Run: headless pygame with SDL's dummy video driver; simulated clock (each Clock.tick advances the game by its frame time, no real sleeping); random seed 0; keys injected as events and as key.get_pressed() state; no mouse input.
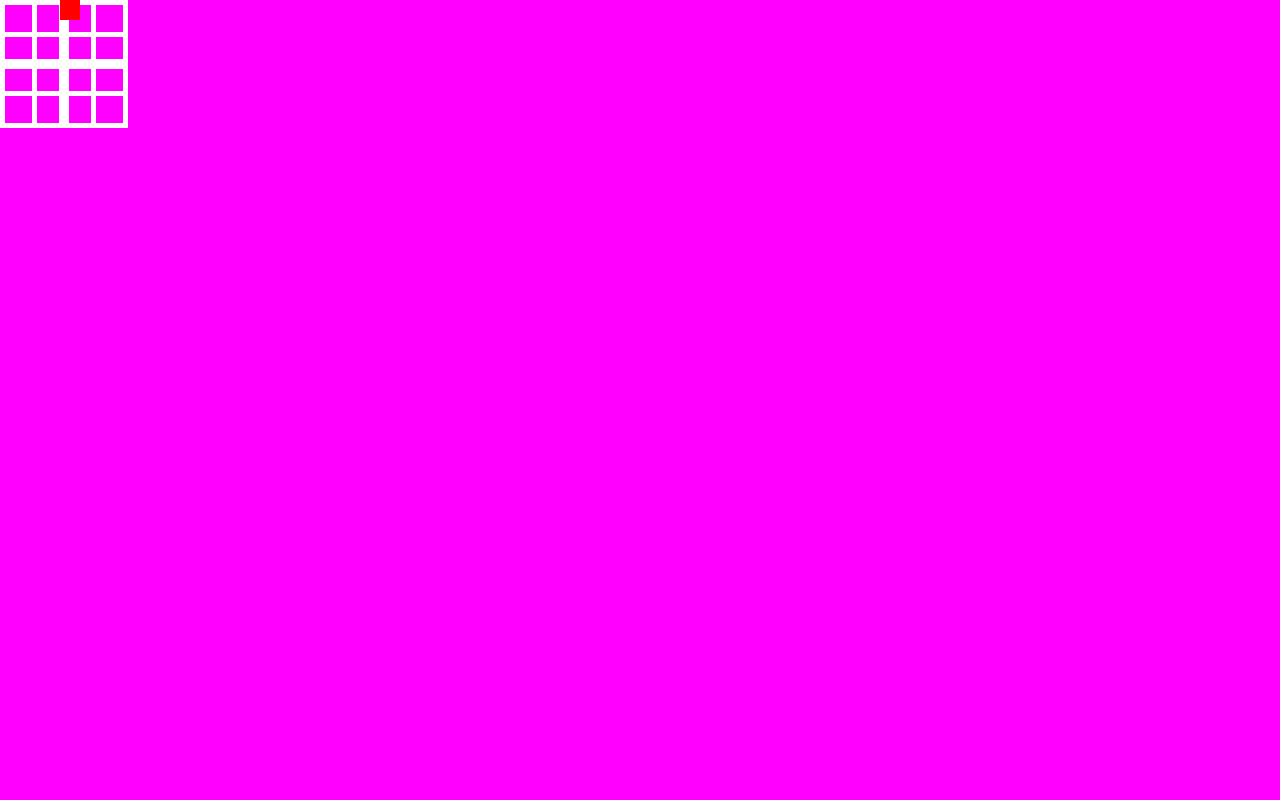
Frame 1 of 4 · flips 1–60 · no input
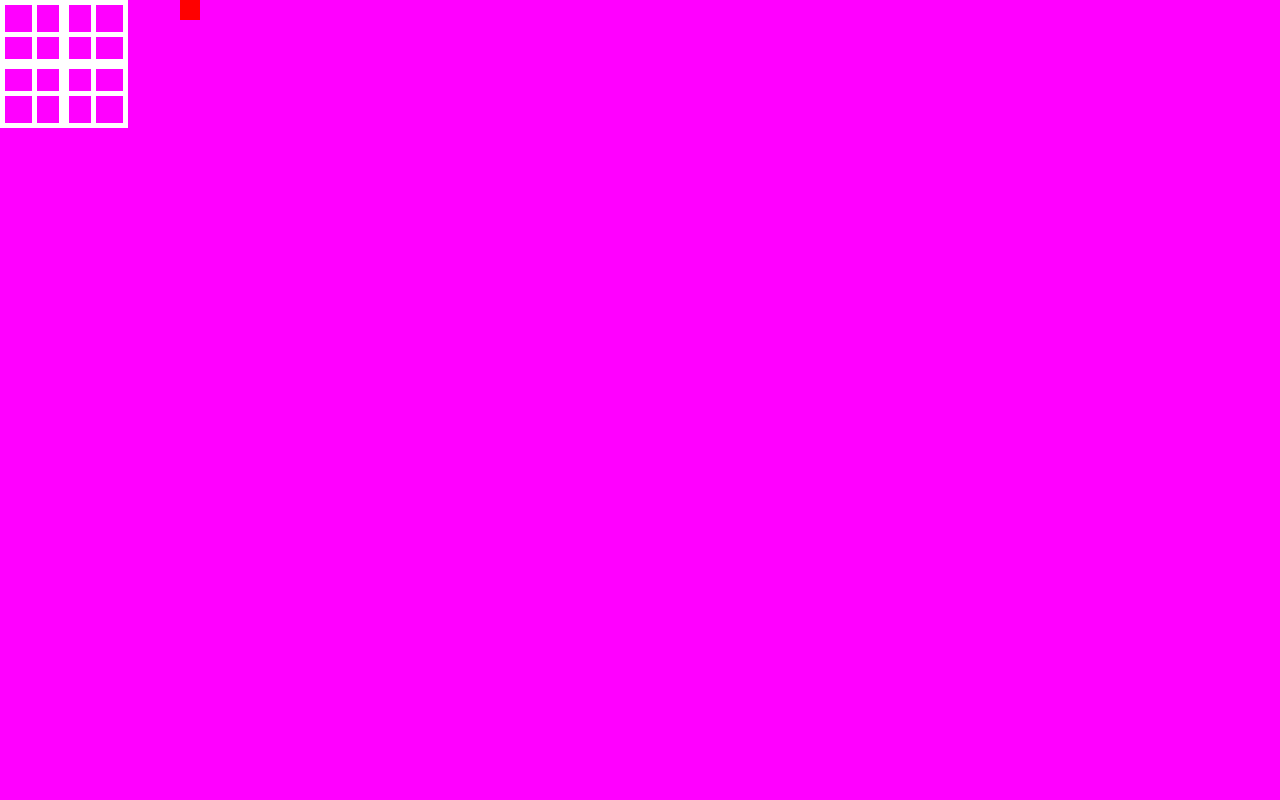
Frame 2 of 4 · flips 61–180 · tapped SPACE, RETURN · held RIGHT (→), D
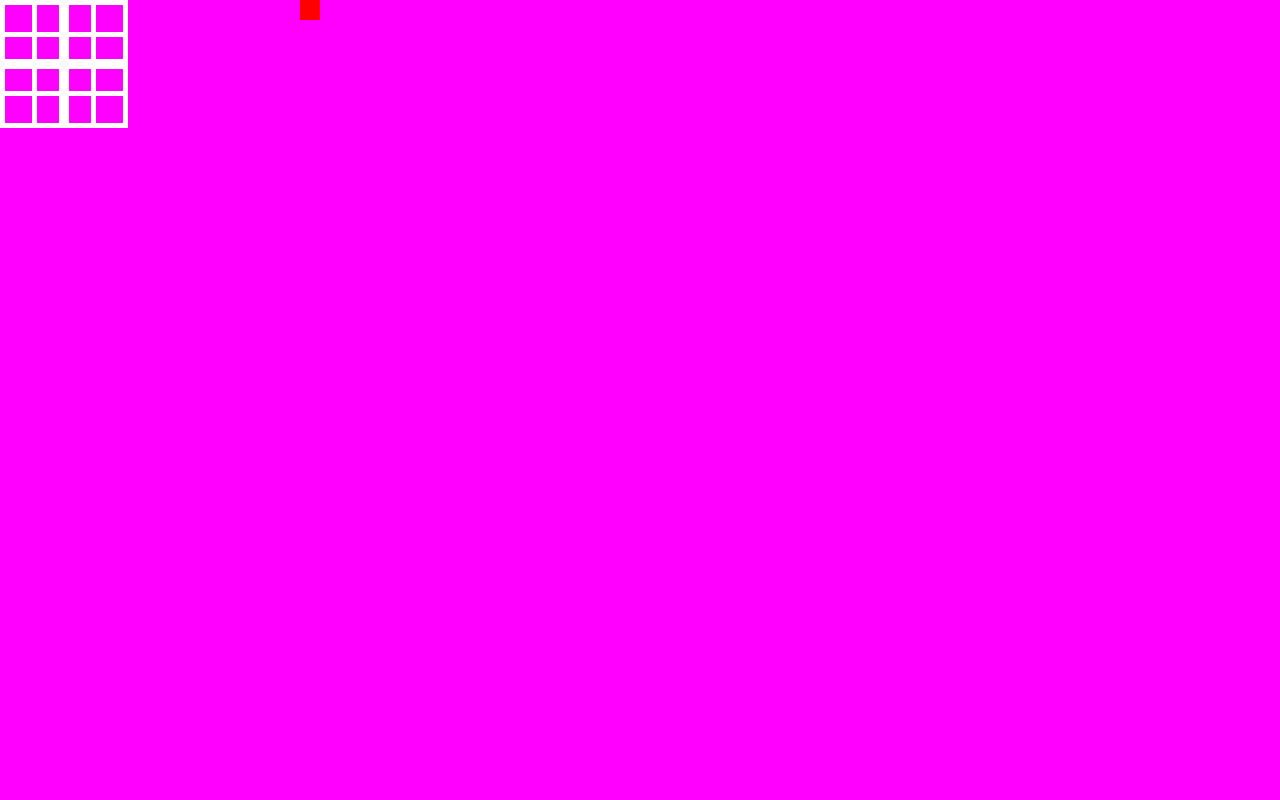
Frame 3 of 4 · flips 181–300 · held DOWN (↓), S
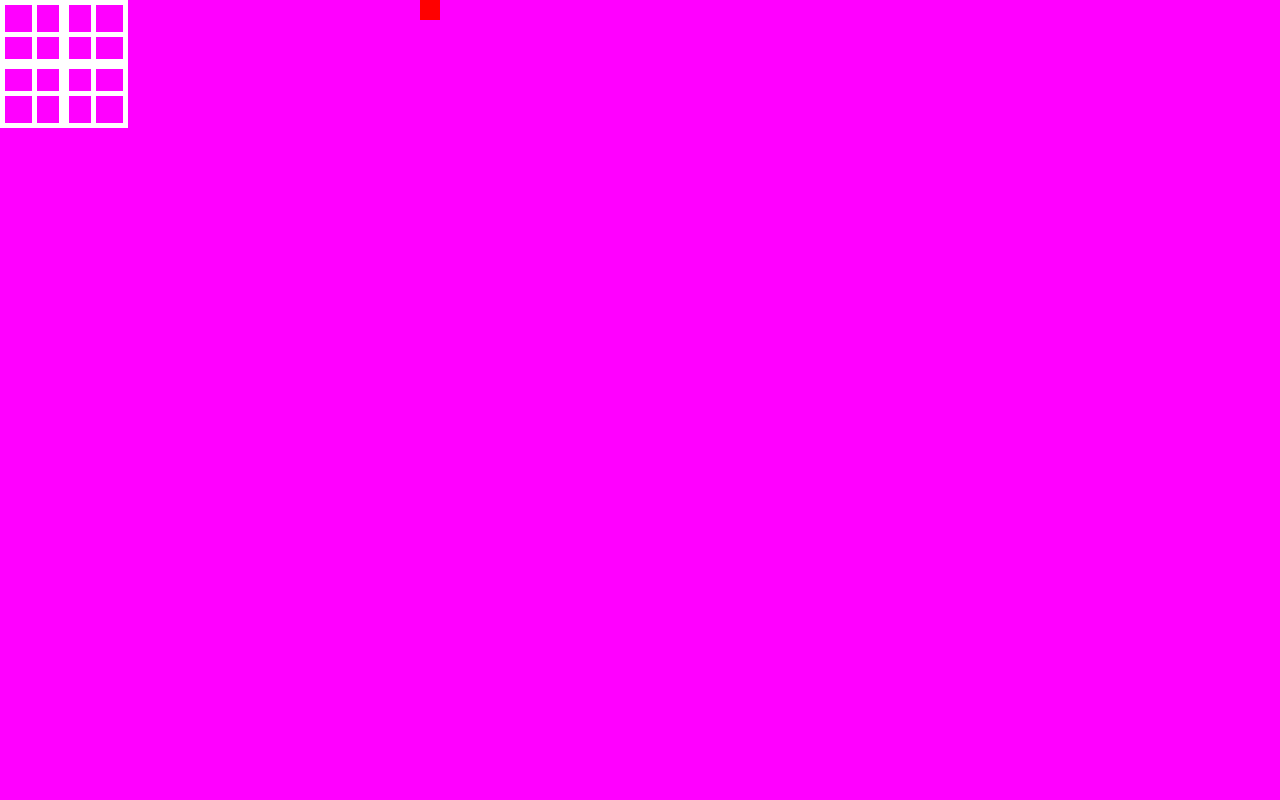
Frame 4 of 4 · flips 301–420 · held LEFT (←), A, UP (↑), W

The pygame program that drew these frames:

import pygame
import sys

class Chunk():
    def __init__(self, Pos, length, pixelsize, chunksize, target):
        self.pixelsize = pixelsize
        self.chunksize = chunksize
        self.Pos = Pos
        self.length = length
        self.list = []
        self.player_chunk_x = target.x // self.pixelsize * self.pixelsize
        self.player_chunk_y = target.y // self.pixelsize * self.pixelsize

    def load(self):
        for x in range(self.length[0]):
            for y in range(self.length[1]):
                self.chunk_x = x * self.pixelsize
                self.chunk_y = y * self.pixelsize
                self.rect = pygame.Rect(self.chunk_x, self.chunk_y, self.chunksize * self.pixelsize, self.chunksize * self.pixelsize)
                self.list.append(self.rect)

    def remove_chunks_behind_player(self, player_rect):
        self.list = [rect for rect in self.list if rect.x + rect.width > player_rect.x]

    def draw(self, surf, target):
        for rect in self.list:
            pygame.draw.rect(surf, ("white"), rect, 5)

class Game:
    def __init__(self):
        pygame.init()
        self.screen_width = 1280
        self.screen_height = 800
        self.screen = pygame.display.set_mode((self.screen_width, self.screen_height))
        self.clock = pygame.time.Clock()
        self.screen_rect = self.screen.get_rect()
        self.rect = pygame.Rect(0, 0, 20, 20)
        self.chunk = Chunk((0, 0), (3, 3), 32, 2, self.rect)
        self.chunk.load()

    def run(self):
        while True:
            self.screen.fill((255, 0, 255))
            for event in pygame.event.get():
                if event.type == pygame.QUIT:
                    pygame.quit()
                    sys.exit()

            self.rect.x += 1
            self.chunk.remove_chunks_behind_player(self.rect)
            
            # Lade Chunks erneut vor dem Spieler
            if not self.chunk.list:
                self.chunk.load()
                
            self.chunk.draw(self.screen, self.rect)
            pygame.draw.rect(self.screen, ("red"), self.rect)
            pygame.display.flip()

if __name__ == "__main__":
    game = Game()
    game.run()
